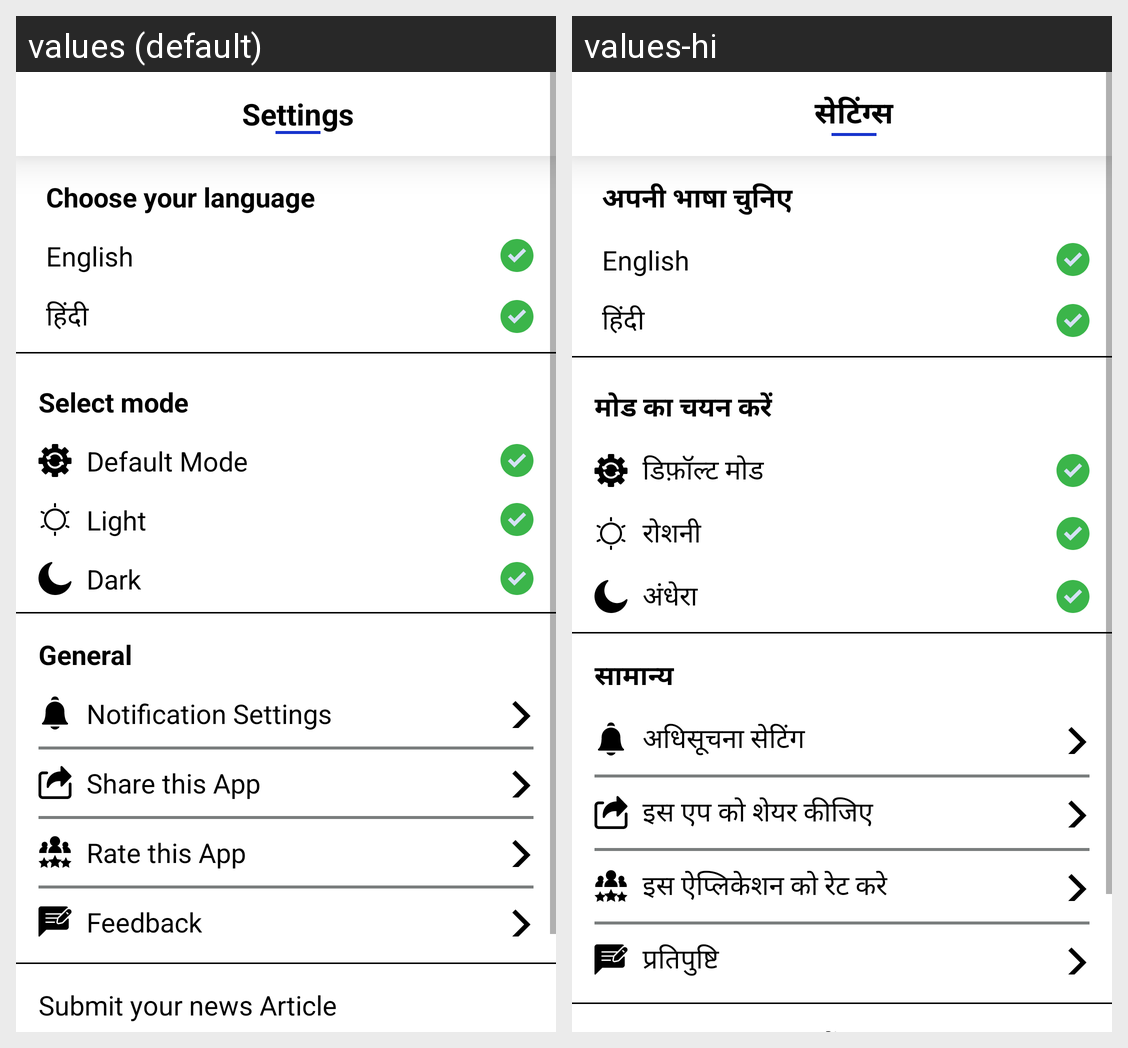

Strings drawn on this Android screen and how each of the app's shown locales translates them:
Android screen res/layout/activity_settings.xml rendered under 2 locales, left to right: values (default), values-hi. Device: Nexus 5 (rendered at 1080×1920; each locale shown at half size, 540×960, under a caption strip naming it); theme Theme.NewsApp.
Strings drawn on this screen, with the default value and each locale's value (text and hints the layout hard-codes, and strings that could not be matched under every locale, appear in the picture but are not listed):

settings
  values: Settings
  values-hi: सेटिंग्स

languageHeading
  values: Choose your language
  values-hi: अपनी भाषा चुनिए

english
  values: English
  values-hi: English

hindi
  values: हिंदी
  values-hi: हिंदी

mode
  values: Select mode
  values-hi: मोड का चयन करें

defaultMode
  values: Default Mode
  values-hi: डिफ़ॉल्ट मोड

lightMode
  values: Light
  values-hi: रोशनी

darkMode
  values: Dark
  values-hi: अंधेरा

general
  values: General
  values-hi: सामान्य

notify
  values: Notification Settings
  values-hi: अधिसूचना सेटिंग

shareThis
  values: Share this App
  values-hi: इस एप को शेयर कीजिए

rateThis
  values: Rate this App
  values-hi: इस ऐप्लिकेशन को रेट करे

feedback
  values: Feedback
  values-hi: प्रतिपुष्टि
